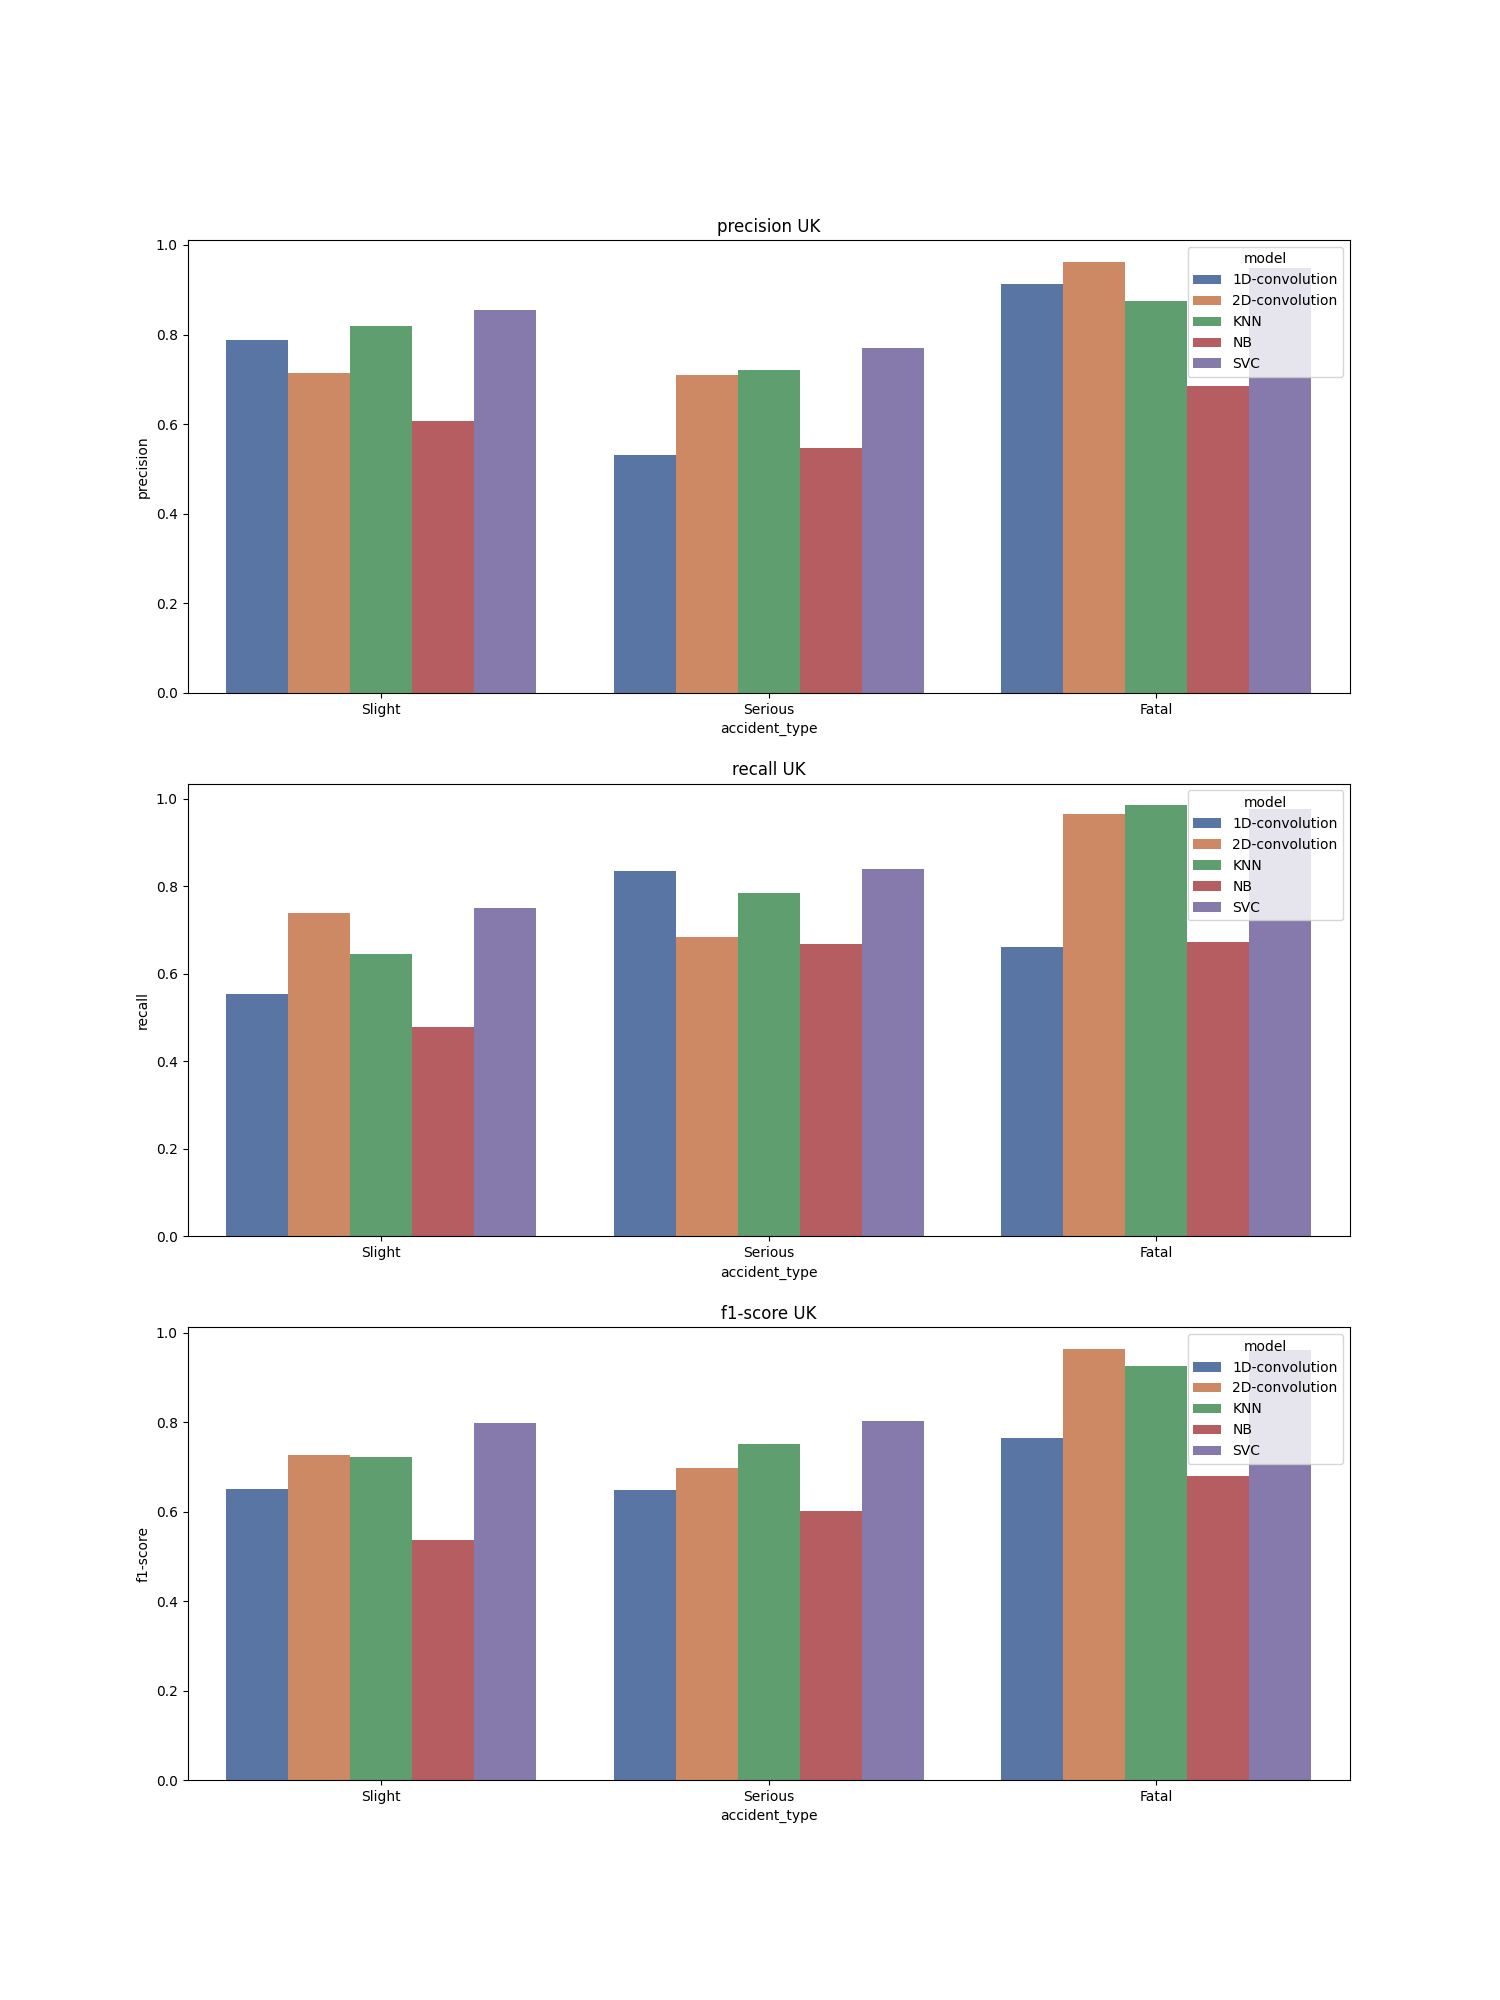

The table this chart was drawn from, first rows:
, accident_type, c_m, split, city, model, precision, recall, f1-score, support
Fatal, Fatal, UK_1D-convolution, train, UK, 1D-convolution, 0.912, 0.661, 0.766, 14013
Serious, Serious, UK_1D-convolution, train, UK, 1D-convolution, 0.531, 0.835, 0.649, 14012
Slight, Slight, UK_1D-convolution, train, UK, 1D-convolution, 0.788, 0.554, 0.65, 14013
accuracy, accuracy, UK_1D-convolution, train, UK, 1D-convolution, 0.683, 0.683, 0.683, 0.683
macro avg, macro avg, UK_1D-convolution, train, UK, 1D-convolution, 0.743, 0.683, 0.689, 42038
weighted avg, weighted avg, UK_1D-convolution, train, UK, 1D-convolution, 0.743, 0.683, 0.689, 42038
Fatal, Fatal, UK_2D-convolution, train, UK, 2D-convolution, 0.963, 0.966, 0.965, 14013
Serious, Serious, UK_2D-convolution, train, UK, 2D-convolution, 0.71, 0.684, 0.697, 14012
Slight, Slight, UK_2D-convolution, train, UK, 2D-convolution, 0.715, 0.74, 0.727, 14013
accuracy, accuracy, UK_2D-convolution, train, UK, 2D-convolution, 0.796, 0.796, 0.796, 0.796
macro avg, macro avg, UK_2D-convolution, train, UK, 2D-convolution, 0.796, 0.796, 0.796, 42038
weighted avg, weighted avg, UK_2D-convolution, train, UK, 2D-convolution, 0.796, 0.796, 0.796, 42038
Fatal, Fatal, UK_KNN, train, UK, KNN, 0.875, 0.986, 0.927, 14013
Serious, Serious, UK_KNN, train, UK, KNN, 0.722, 0.784, 0.751, 14012
Slight, Slight, UK_KNN, train, UK, KNN, 0.82, 0.645, 0.722, 14013
accuracy, accuracy, UK_KNN, train, UK, KNN, 0.805, 0.805, 0.805, 0.805
macro avg, macro avg, UK_KNN, train, UK, KNN, 0.805, 0.805, 0.8, 42038
weighted avg, weighted avg, UK_KNN, train, UK, KNN, 0.805, 0.805, 0.8, 42038
Fatal, Fatal, UK_NB, train, UK, NB, 0.685, 0.674, 0.68, 14013
Serious, Serious, UK_NB, train, UK, NB, 0.546, 0.669, 0.601, 14012
Slight, Slight, UK_NB, train, UK, NB, 0.607, 0.479, 0.536, 14013
accuracy, accuracy, UK_NB, train, UK, NB, 0.608, 0.608, 0.608, 0.608
macro avg, macro avg, UK_NB, train, UK, NB, 0.613, 0.608, 0.606, 42038
weighted avg, weighted avg, UK_NB, train, UK, NB, 0.613, 0.608, 0.606, 42038
Fatal, Fatal, UK_SVC, train, UK, SVC, 0.949, 0.977, 0.963, 14013
Serious, Serious, UK_SVC, train, UK, SVC, 0.769, 0.84, 0.803, 14012
Slight, Slight, UK_SVC, train, UK, SVC, 0.854, 0.751, 0.799, 14013
accuracy, accuracy, UK_SVC, train, UK, SVC, 0.856, 0.856, 0.856, 0.856
macro avg, macro avg, UK_SVC, train, UK, SVC, 0.857, 0.856, 0.855, 42038
weighted avg, weighted avg, UK_SVC, train, UK, SVC, 0.857, 0.856, 0.855, 42038
